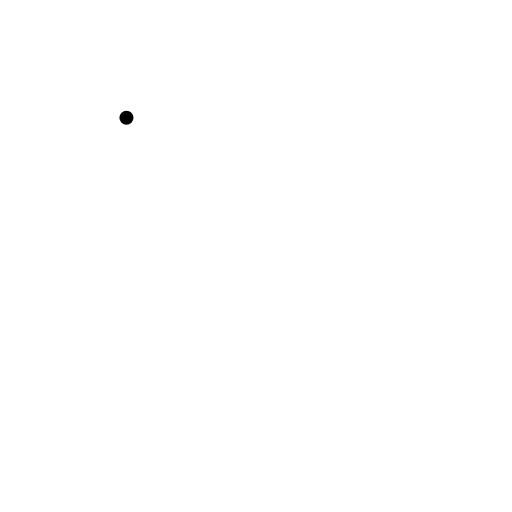
t = 0.00 s
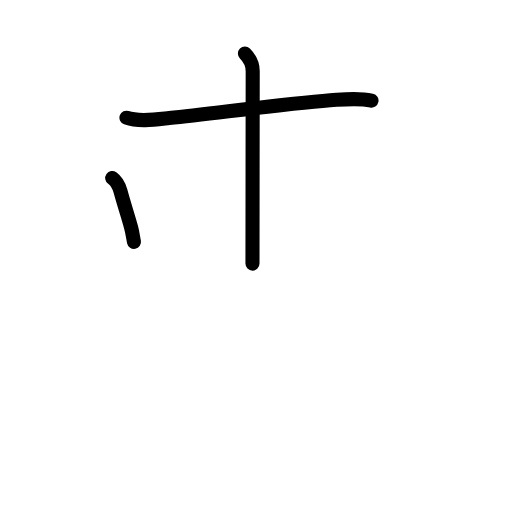
t = 2.40 s
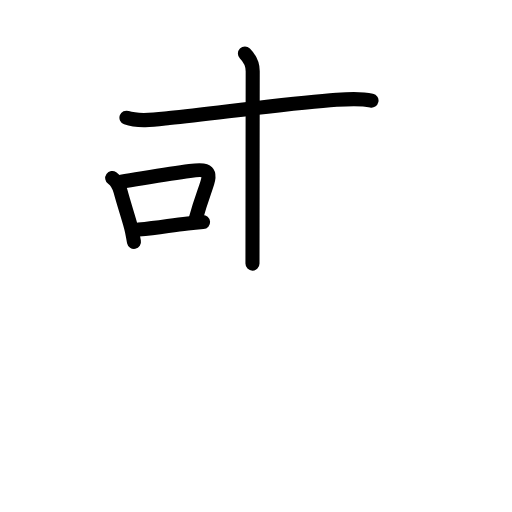
t = 4.80 s
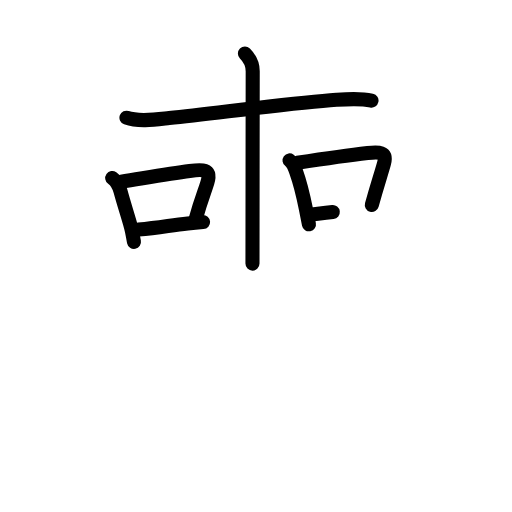
t = 7.20 s
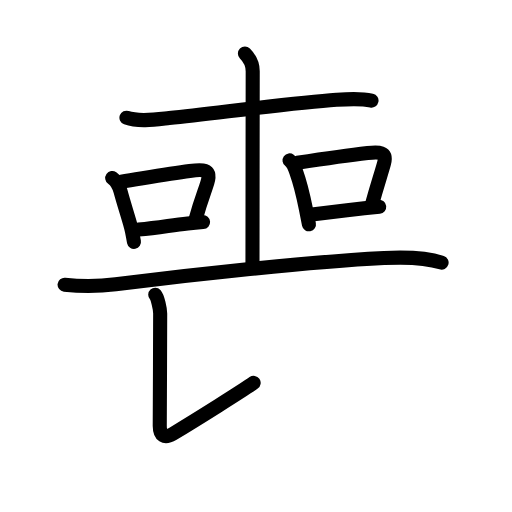
t = 9.60 s
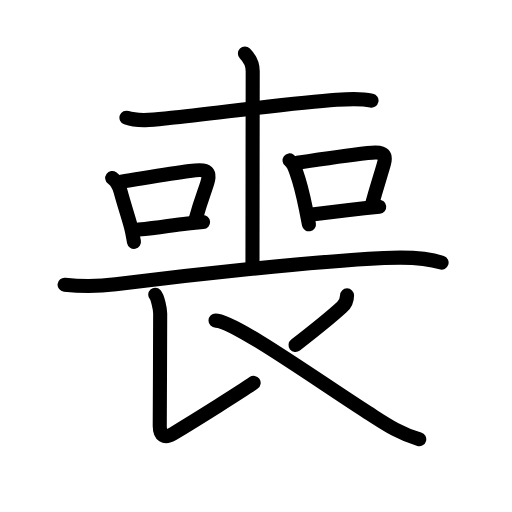
t = 12.00 s

The animated SVG that drew these frames (rendered in a browser with its animation timeline set to each time). Animation: 42 SMIL elements (animate=42); one cycle of 12.00 s.

<?xml version="1.0" encoding="UTF-8"?>
<!--
AniKanjiVG is licensed by CC-BY-SA Paul C. Sommerhoff (https://bitbucket.org/sommerhoff/anikanjivg).
AniKanjiVG uses KanjiVG which is licensed by CC-BY-SA Ulrich Apel (http://kanjivg.tagaini.net).
See also http://creativecommons.org/licenses/by-sa/3.0/
-->
<svg xmlns:kvg='http://kanjivg.tagaini.net' xmlns='http://www.w3.org/2000/svg' width='109' height='109' viewBox='0 0 109 109' style='fill:none;stroke:#000000;stroke-width:3;stroke-linecap:round;stroke-linejoin:round;' id="kvg:kanji_055aa"><g id="kvg:055aa" kvg:element="喪"><g id="kvg:055aa-g1" kvg:position="top"><g id="kvg:055aa-g2" kvg:element="十"><path id="kvg:055aa-s1" kvg:type="㇐" d="M26.92,25.06c2.64,0.94,6.39,0.37,9.1,0.08c11.23-1.21,26.61-3.26,35.62-3.89c2.49-0.18,4.99-0.37,7.45,0.16"><animate attributeName="d" begin="0.0s" dur="0.3333333333333333s" from="M26.92,25.06C26.92,25.06,26.92,25.06,26.92,25.06" to="M26.92,25.06c2.64,0.94,6.39,0.37,9.1,0.08" />
<animate attributeName="d" begin="0.3333333333333333s" dur="0.3333333333333333s" from="M26.92,25.06c2.64,0.94,6.39,0.37,9.1,0.08c0,0,0,0,0,0,0" to="M26.92,25.06c2.64,0.94,6.39,0.37,9.1,0.08c11.23-1.21,26.61-3.26,35.62-3.89" />
<animate attributeName="d" begin="0.6666666666666666s" dur="0.3333333333333333s" from="M26.92,25.06c2.64,0.94,6.39,0.37,9.1,0.08c11.23-1.21,26.61-3.26,35.62-3.89c0,0,0,0,0,0,0" to="M26.92,25.06c2.64,0.94,6.39,0.37,9.1,0.08c11.23-1.21,26.61-3.26,35.62-3.89c2.49-0.18,4.99-0.37,7.45,0.16" />
</path>
<g id="kvg:055aa-g3" kvg:element="丨" kvg:radical="nelson"><path id="kvg:055aa-s2" kvg:type="㇑a" d="M52.14,11.38c0.99,0.99,1.66,2.24,1.66,3.78c0,0.8-0.05,34.58-0.05,40.96"><animate attributeName="d" begin="1.0s" dur="0.5s" from="M52.14,11.38C52.14,11.38,52.14,11.38,52.14,11.38" to="M52.14,11.38c0.99,0.99,1.66,2.24,1.66,3.78" />
<animate attributeName="d" begin="1.5s" dur="0.5s" from="M52.14,11.38c0.99,0.99,1.66,2.24,1.66,3.78c0,0,0,0,0,0,0" to="M52.14,11.38c0.99,0.99,1.66,2.24,1.66,3.78c0,0.8-0.05,34.58-0.05,40.96" />
<animate attributeName="d" begin="0s" dur="1.0s" from="M-100,-100" to="M-100,-100" />
</path>
</g>
</g>
<g id="kvg:055aa-g4" kvg:element="口" kvg:radical="tradit"><path id="kvg:055aa-s3" kvg:type="㇑" d="M23.89,37.89c0.86,0.61,1.46,1.71,1.76,2.81c0.86,3.17,1.61,5.3,2.27,7.77c0.28,1.03,0.41,2.07,0.6,3.03"><animate attributeName="d" begin="2.0s" dur="0.3333333333333333s" from="M23.89,37.89C23.89,37.89,23.89,37.89,23.89,37.89" to="M23.89,37.89c0.86,0.61,1.46,1.71,1.76,2.81" />
<animate attributeName="d" begin="2.3333333333333335s" dur="0.3333333333333333s" from="M23.89,37.89c0.86,0.61,1.46,1.71,1.76,2.81c0,0,0,0,0,0,0" to="M23.89,37.89c0.86,0.61,1.46,1.71,1.76,2.81c0.86,3.17,1.61,5.3,2.27,7.77" />
<animate attributeName="d" begin="2.6666666666666665s" dur="0.3333333333333333s" from="M23.89,37.89c0.86,0.61,1.46,1.71,1.76,2.81c0.86,3.17,1.61,5.3,2.27,7.77c0,0,0,0,0,0,0" to="M23.89,37.89c0.86,0.61,1.46,1.71,1.76,2.81c0.86,3.17,1.61,5.3,2.27,7.77c0.28,1.03,0.41,2.07,0.6,3.03" />
<animate attributeName="d" begin="0s" dur="2.0s" from="M-100,-100" to="M-100,-100" />
</path>
<path id="kvg:055aa-s4" kvg:type="㇕b" d="M25.8,38.66c5.65-0.89,10.12-1.65,14.59-2.26c2.54-0.35,4.7-0.6,3.75,2.52c-0.65,2.13-1.31,3.45-2.48,7.72"><animate attributeName="d" begin="3.0s" dur="0.3333333333333333s" from="M25.8,38.66C25.8,38.66,25.8,38.66,25.8,38.66" to="M25.8,38.66c5.65-0.89,10.12-1.65,14.59-2.26" />
<animate attributeName="d" begin="3.3333333333333335s" dur="0.3333333333333333s" from="M25.8,38.66c5.65-0.89,10.12-1.65,14.59-2.26c0,0,0,0,0,0,0" to="M25.8,38.66c5.65-0.89,10.12-1.65,14.59-2.26c2.54-0.35,4.7-0.6,3.75,2.52" />
<animate attributeName="d" begin="3.6666666666666665s" dur="0.3333333333333333s" from="M25.8,38.66c5.65-0.89,10.12-1.65,14.59-2.26c2.54-0.35,4.7-0.6,3.75,2.52c0,0,0,0,0,0,0" to="M25.8,38.66c5.65-0.89,10.12-1.65,14.59-2.26c2.54-0.35,4.7-0.6,3.75,2.52c-0.65,2.13-1.31,3.45-2.48,7.72" />
<animate attributeName="d" begin="0s" dur="3.0s" from="M-100,-100" to="M-100,-100" />
</path>
<path id="kvg:055aa-s5" kvg:type="㇐b" d="M29.5,48.88c4.5-0.4,6.71-0.9,10.48-1.31c0.98-0.11,2.04-0.21,3.25-0.3"><animate attributeName="d" begin="4.0s" dur="0.5s" from="M29.5,48.88C29.5,48.88,29.5,48.88,29.5,48.88" to="M29.5,48.88c4.5-0.4,6.71-0.9,10.48-1.31" />
<animate attributeName="d" begin="4.5s" dur="0.5s" from="M29.5,48.88c4.5-0.4,6.71-0.9,10.48-1.31c0,0,0,0,0,0,0" to="M29.5,48.88c4.5-0.4,6.71-0.9,10.48-1.31c0.98-0.11,2.04-0.21,3.25-0.3" />
<animate attributeName="d" begin="0s" dur="4.0s" from="M-100,-100" to="M-100,-100" />
</path>
</g>
<g id="kvg:055aa-g5" kvg:element="口" kvg:radical="tradit"><path id="kvg:055aa-s6" kvg:type="㇑" d="M61.64,34.14c0.71,0.52,0.99,1.24,1.4,2.38c0.76,2.12,1.47,4.89,2.08,7.96c0.22,1.13,0.44,2.24,0.65,3.27"><animate attributeName="d" begin="5.0s" dur="0.3333333333333333s" from="M61.64,34.14C61.64,34.14,61.64,34.14,61.64,34.14" to="M61.64,34.14c0.71,0.52,0.99,1.24,1.4,2.38" />
<animate attributeName="d" begin="5.333333333333333s" dur="0.3333333333333333s" from="M61.64,34.14c0.71,0.52,0.99,1.24,1.4,2.38c0,0,0,0,0,0,0" to="M61.64,34.14c0.71,0.52,0.99,1.24,1.4,2.38c0.76,2.12,1.47,4.89,2.08,7.96" />
<animate attributeName="d" begin="5.666666666666667s" dur="0.3333333333333333s" from="M61.64,34.14c0.71,0.52,0.99,1.24,1.4,2.38c0.76,2.12,1.47,4.89,2.08,7.96c0,0,0,0,0,0,0" to="M61.64,34.14c0.71,0.52,0.99,1.24,1.4,2.38c0.76,2.12,1.47,4.89,2.08,7.96c0.22,1.13,0.44,2.24,0.65,3.27" />
<animate attributeName="d" begin="0s" dur="5.0s" from="M-100,-100" to="M-100,-100" />
</path>
<path id="kvg:055aa-s7" kvg:type="㇕b" d="M63.3,34.66c6.02-0.91,10.42-1.55,14.97-2.08c2.2-0.25,4.24-0.43,3.46,2.32c-0.67,2.39-1.35,4.28-2.57,8.73"><animate attributeName="d" begin="6.0s" dur="0.3333333333333333s" from="M63.3,34.66C63.3,34.66,63.3,34.66,63.3,34.66" to="M63.3,34.66c6.02-0.91,10.42-1.55,14.97-2.08" />
<animate attributeName="d" begin="6.333333333333333s" dur="0.3333333333333333s" from="M63.3,34.66c6.02-0.91,10.42-1.55,14.97-2.08c0,0,0,0,0,0,0" to="M63.3,34.66c6.02-0.91,10.42-1.55,14.97-2.08c2.2-0.25,4.24-0.43,3.46,2.32" />
<animate attributeName="d" begin="6.666666666666667s" dur="0.3333333333333333s" from="M63.3,34.66c6.02-0.91,10.42-1.55,14.97-2.08c2.2-0.25,4.24-0.43,3.46,2.32c0,0,0,0,0,0,0" to="M63.3,34.66c6.02-0.91,10.42-1.55,14.97-2.08c2.2-0.25,4.24-0.43,3.46,2.32c-0.67,2.39-1.35,4.28-2.57,8.73" />
<animate attributeName="d" begin="0s" dur="6.0s" from="M-100,-100" to="M-100,-100" />
</path>
<path id="kvg:055aa-s8" kvg:type="㇐b" d="M66.4,45.67c4.45-0.53,7.39-0.89,11.12-1.31c0.97-0.11,2.02-0.22,3.21-0.35"><animate attributeName="d" begin="7.0s" dur="0.5s" from="M66.4,45.67C66.4,45.67,66.4,45.67,66.4,45.67" to="M66.4,45.67c4.45-0.53,7.39-0.89,11.12-1.31" />
<animate attributeName="d" begin="7.5s" dur="0.5s" from="M66.4,45.67c4.45-0.53,7.39-0.89,11.12-1.31c0,0,0,0,0,0,0" to="M66.4,45.67c4.45-0.53,7.39-0.89,11.12-1.31c0.97-0.11,2.02-0.22,3.21-0.35" />
<animate attributeName="d" begin="0s" dur="7.0s" from="M-100,-100" to="M-100,-100" />
</path>
</g>
</g>
<g id="kvg:055aa-g6" kvg:element="衣" kvg:partial="true" kvg:position="bottom"><g id="kvg:055aa-g7" kvg:element="亠" kvg:partial="true" kvg:position="top"><path id="kvg:055aa-s9" kvg:type="㇐" d="M13.75,60.61C17.38,61,20.86,61,24.63,60.52c15.75-1.99,41.24-4.8,57.13-5.59c3.8-0.19,8.74-0.18,12.25,0.98"><animate attributeName="d" begin="8.0s" dur="0.3333333333333333s" from="M13.75,60.61C13.75,60.61,13.75,60.61,13.75,60.61" to="M13.75,60.61C17.38,61,20.86,61,24.63,60.52" />
<animate attributeName="d" begin="8.333333333333334s" dur="0.3333333333333333s" from="M13.75,60.61C17.38,61,20.86,61,24.63,60.52c0,0,0,0,0,0,0" to="M13.75,60.61C17.38,61,20.86,61,24.63,60.52c15.75-1.99,41.24-4.8,57.13-5.59" />
<animate attributeName="d" begin="8.666666666666666s" dur="0.3333333333333333s" from="M13.75,60.61C17.38,61,20.86,61,24.63,60.52c15.75-1.99,41.24-4.8,57.13-5.59c0,0,0,0,0,0,0" to="M13.75,60.61C17.38,61,20.86,61,24.63,60.52c15.75-1.99,41.24-4.8,57.13-5.59c3.8-0.19,8.74-0.18,12.25,0.98" />
<animate attributeName="d" begin="0s" dur="8.0s" from="M-100,-100" to="M-100,-100" />
</path>
</g>
<g id="kvg:055aa-g8" kvg:position="bottom"><path id="kvg:055aa-s10" kvg:type="㇙" d="M33.05,62.75c0.5,0.54,1.05,3.06,1.05,4c0,5.75-0.09,21.94-0.09,23.94s0.96,2.75,2.82,1.64C41.75,89.38,51.89,83,54,81.5"><animate attributeName="d" begin="9.0s" dur="0.3333333333333333s" from="M33.05,62.75C33.05,62.75,33.05,62.75,33.05,62.75" to="M33.05,62.75c0.5,0.54,1.05,3.06,1.05,4" />
<animate attributeName="d" begin="9.333333333333334s" dur="0.3333333333333333s" from="M33.05,62.75c0.5,0.54,1.05,3.06,1.05,4c0,0,0,0,0,0,0" to="M33.05,62.75c0.5,0.54,1.05,3.06,1.05,4c0,5.75-0.09,21.94-0.09,23.94s0.96,2.75,2.82,1.64" />
<animate attributeName="d" begin="9.666666666666666s" dur="0.3333333333333333s" from="M33.05,62.75c0.5,0.54,1.05,3.06,1.05,4c0,5.75-0.09,21.94-0.09,23.94s0.96,2.75,2.82,1.64c0,0,0,0,0,0,0" to="M33.05,62.75c0.5,0.54,1.05,3.06,1.05,4c0,5.75-0.09,21.94-0.09,23.94s0.96,2.75,2.82,1.64C41.75,89.38,51.89,83,54,81.5" />
<animate attributeName="d" begin="0s" dur="9.0s" from="M-100,-100" to="M-100,-100" />
</path>
<path id="kvg:055aa-s11" kvg:type="㇒" d="M73.88,62.89c0,0.86-0.36,1.82-1.11,2.5c-2.85,2.62-4.41,3.84-9.85,8.07"><animate attributeName="d" begin="10.0s" dur="0.5s" from="M73.88,62.89C73.88,62.89,73.88,62.89,73.88,62.89" to="M73.88,62.89c0,0.86-0.36,1.82-1.11,2.5" />
<animate attributeName="d" begin="10.5s" dur="0.5s" from="M73.88,62.89c0,0.86-0.36,1.82-1.11,2.5c0,0,0,0,0,0,0" to="M73.88,62.89c0,0.86-0.36,1.82-1.11,2.5c-2.85,2.62-4.41,3.84-9.85,8.07" />
<animate attributeName="d" begin="0s" dur="10.0s" from="M-100,-100" to="M-100,-100" />
</path>
<path id="kvg:055aa-s12" kvg:type="㇏" d="M45.88,68.25c3.91,0,21.86,12.84,32.38,19.56c3.74,2.38,6.62,4.44,10.99,5.69"><animate attributeName="d" begin="11.0s" dur="0.5s" from="M45.88,68.25C45.88,68.25,45.88,68.25,45.88,68.25" to="M45.88,68.25c3.91,0,21.86,12.84,32.38,19.56" />
<animate attributeName="d" begin="11.5s" dur="0.5s" from="M45.88,68.25c3.91,0,21.86,12.84,32.38,19.56c0,0,0,0,0,0,0" to="M45.88,68.25c3.91,0,21.86,12.84,32.38,19.56c3.74,2.38,6.62,4.44,10.99,5.69" />
<animate attributeName="d" begin="0s" dur="11.0s" from="M-100,-100" to="M-100,-100" />
</path>
</g>
</g>
</g>
</svg>
